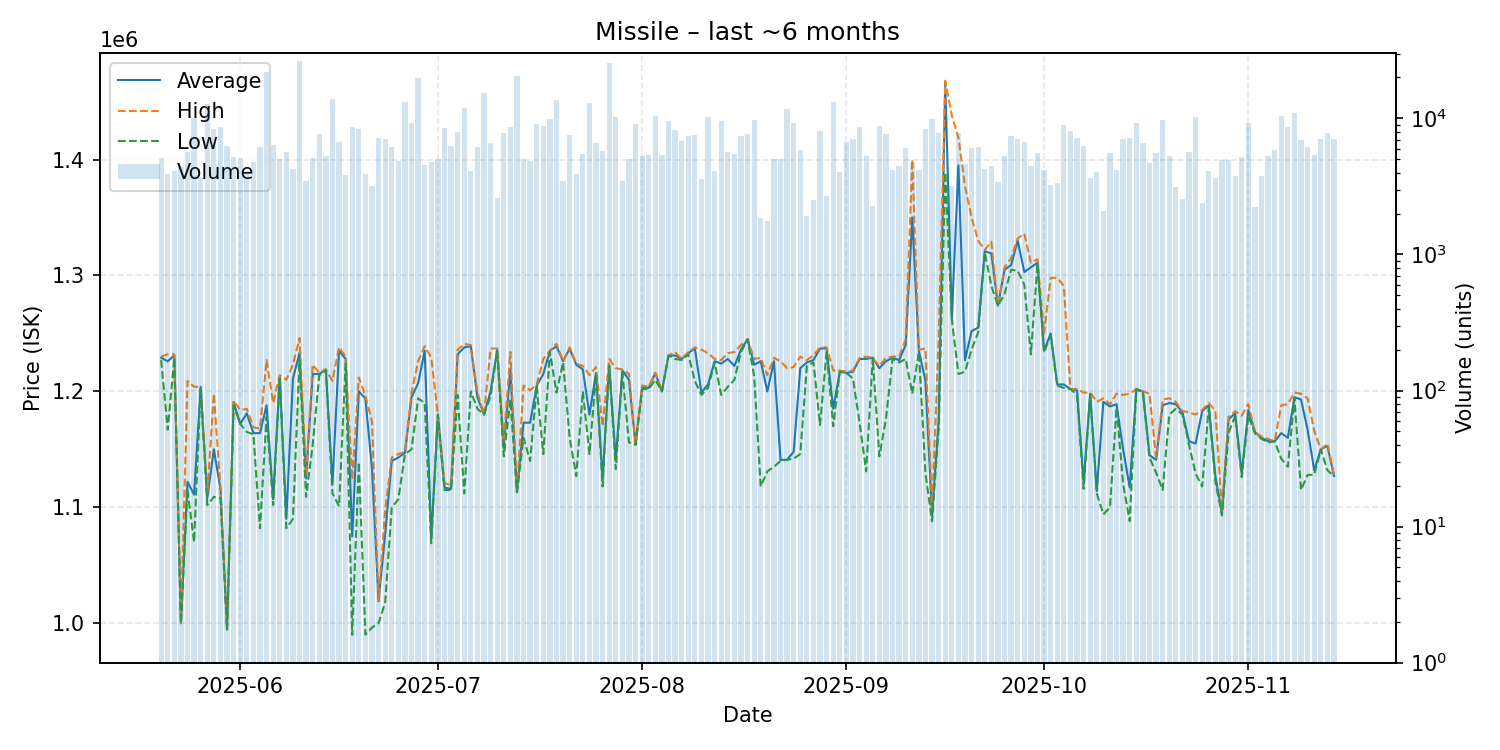

Values plotted in this chart, from the file beside it:
date, average, highest, lowest, order_count, volume
2025-05-20, 1229000, 1230000, 1227000, 53, 5113
2025-05-21, 1226000, 1232000, 1167000, 57, 3874
2025-05-22, 1231000, 1232000, 1229000, 47, 4075
2025-05-23, 1000000, 1000000, 1000000, 41, 4378
2025-05-24, 1122000, 1209000, 1115000, 60, 5654
2025-05-25, 1111000, 1204000, 1070000, 72, 10150
2025-05-26, 1204000, 1204000, 1204000, 47, 3699
2025-05-27, 1108000, 1111000, 1102000, 72, 12685
2025-05-28, 1150000, 1198000, 1109000, 69, 8352
2025-05-29, 1116000, 1117000, 1108000, 102, 8669
2025-05-30, 995000, 995800, 994500, 71, 6311
2025-05-31, 1191000, 1192000, 1188000, 69, 5247
2025-06-01, 1172000, 1184000, 1172000, 84, 5113
2025-06-02, 1181000, 1185000, 1165000, 70, 4075
2025-06-03, 1164000, 1169000, 1163000, 60, 4803
2025-06-04, 1164000, 1168000, 1082000, 55, 6158
2025-06-05, 1188000, 1227000, 1178000, 96, 22129
2025-06-06, 1107000, 1190000, 1102000, 63, 6359
2025-06-07, 1213000, 1214000, 1212000, 68, 5023
2025-06-08, 1090000, 1210000, 1082000, 57, 5676
2025-06-09, 1211000, 1223000, 1090000, 61, 4269
2025-06-10, 1233000, 1246000, 1227000, 84, 26435
2025-06-11, 1125000, 1127000, 1109000, 31, 3467
2025-06-12, 1215000, 1223000, 1154000, 41, 5131
2025-06-13, 1215000, 1216000, 1214000, 53, 7660
2025-06-14, 1219000, 1219000, 1218000, 49, 5265
2025-06-15, 1120000, 1209000, 1112000, 75, 13794
2025-06-16, 1235000, 1238000, 1101000, 57, 6659
2025-06-17, 1228000, 1230000, 1224000, 43, 3813
2025-06-18, 1075000, 1124000, 990000, 68, 8623
2025-06-19, 1200000, 1212000, 1139000, 67, 8319
2025-06-20, 1194000, 1196000, 990200, 40, 3920
2025-06-21, 1133000, 1174000, 996300, 60, 3161
2025-06-22, 1019000, 1020000, 1000000, 70, 7158
2025-06-23, 1077000, 1098000, 1018000, 57, 7072
2025-06-24, 1140000, 1143000, 1100000, 79, 6116
2025-06-25, 1143000, 1146000, 1107000, 60, 4835
2025-06-26, 1147000, 1148000, 1146000, 80, 13291
2025-06-27, 1195000, 1199000, 1150000, 71, 9215
2025-06-28, 1207000, 1226000, 1194000, 83, 19761
2025-06-29, 1235000, 1239000, 1190000, 65, 4578
2025-06-30, 1074000, 1229000, 1069000, 63, 4780
2025-07-01, 1180000, 1180000, 1180000, 55, 5016
2025-07-02, 1117000, 1121000, 1115000, 56, 8524
2025-07-03, 1116000, 1119000, 1115000, 52, 6314
2025-07-04, 1232000, 1236000, 1197000, 84, 7987
2025-07-05, 1238000, 1241000, 1112000, 88, 11974
2025-07-06, 1239000, 1240000, 1200000, 68, 4075
2025-07-07, 1195000, 1199000, 1185000, 72, 6158
2025-07-08, 1180000, 1180000, 1180000, 59, 15264
2025-07-09, 1200000, 1237000, 1196000, 71, 6571
2025-07-10, 1236000, 1237000, 1235000, 70, 2587
2025-07-11, 1151000, 1157000, 1144000, 66, 7793
2025-07-12, 1219000, 1234000, 1193000, 73, 8597
2025-07-13, 1113000, 1113000, 1113000, 73, 20565
2025-07-14, 1173000, 1205000, 1160000, 61, 5042
2025-07-15, 1173000, 1201000, 1140000, 69, 4836
2025-07-16, 1205000, 1206000, 1204000, 82, 9089
2025-07-17, 1215000, 1228000, 1146000, 63, 8767
2025-07-18, 1235000, 1235000, 1234000, 68, 9844
... 119 more rows
